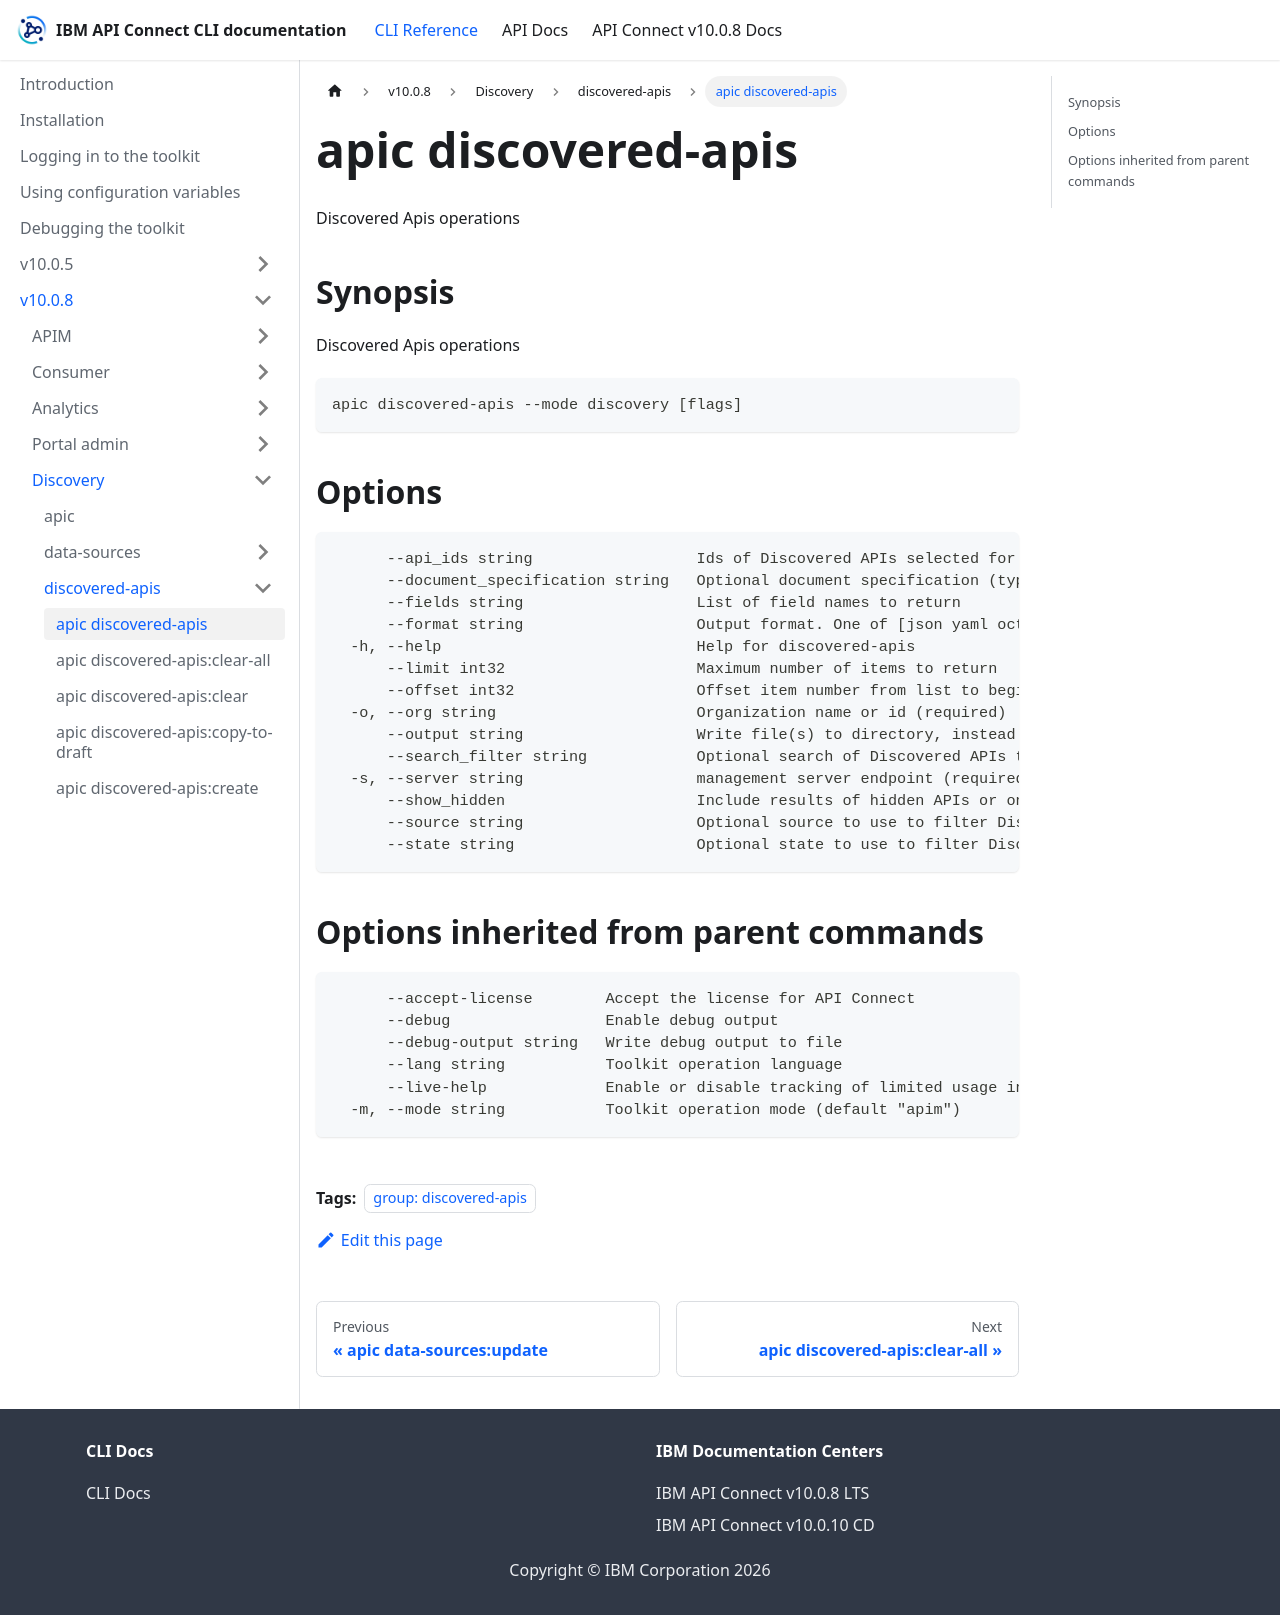

repository: ibm-apiconnect/clidocs · page: docs/v1008/discovery/discovered-apis/apic_discovered-apis.html · generator: docusaurus

---
tags:
- "group: discovered-apis"
---
# apic discovered-apis

Discovered Apis operations

## Synopsis

Discovered Apis operations

```
apic discovered-apis --mode discovery [flags]
```


## Options

```
      --api_ids string                  Ids of Discovered APIs selected for bulk download
      --document_specification string   Optional document specification (type) to use to filter Discovered API lists
      --fields string                   List of field names to return
      --format string                   Output format. One of [json yaml octet-stream go-template=... go-template-file=...], defaults to yaml.
  -h, --help                            Help for discovered-apis
      --limit int32                     Maximum number of items to return
      --offset int32                    Offset item number from list to begin return
  -o, --org string                      Organization name or id (required)
      --output string                   Write file(s) to directory, instead of STDOUT (default "-")
      --search_filter string            Optional search of Discovered APIs that contain provided values of their properties
  -s, --server string                   management server endpoint (required)
      --show_hidden                     Include results of hidden APIs or only return APIs that are not hidden
      --source string                   Optional source to use to filter Discovered API lists
      --state string                    Optional state to use to filter Discovered API lists
```

## Options inherited from parent commands

```
      --accept-license        Accept the license for API Connect
      --debug                 Enable debug output
      --debug-output string   Write debug output to file
      --lang string           Toolkit operation language
      --live-help             Enable or disable tracking of limited usage information
  -m, --mode string           Toolkit operation mode (default "apim")
```
